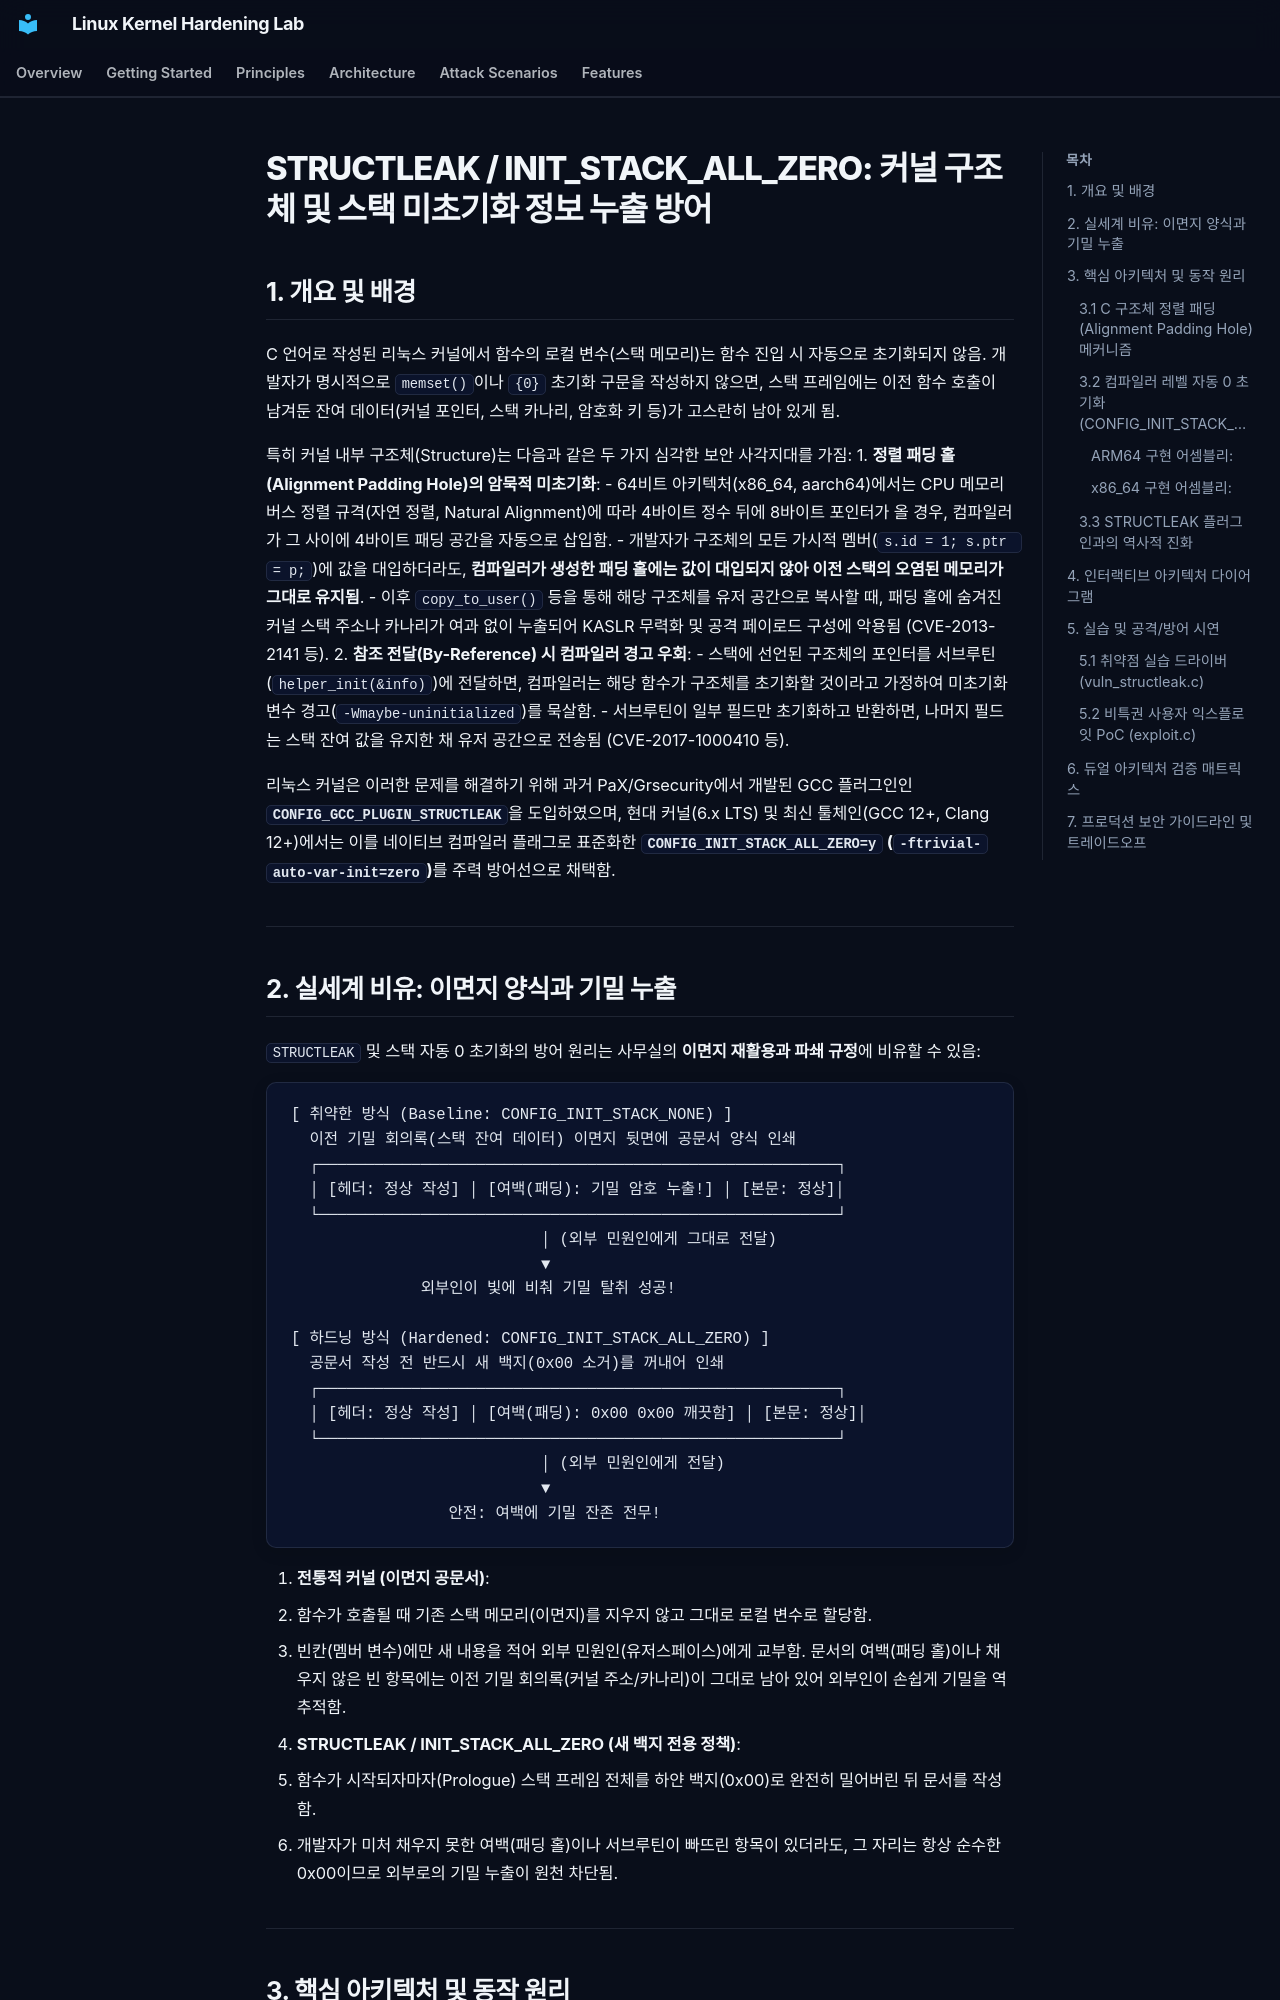

repository: auking45/linux-kernel-hardening-lab · page: ko/features/20-structleak/index.html · generator: mkdocs

# STRUCTLEAK / INIT_STACK_ALL_ZERO: 커널 구조체 및 스택 미초기화 정보 누출 방어

## 1. 개요 및 배경

C 언어로 작성된 리눅스 커널에서 함수의 로컬 변수(스택 메모리)는 함수 진입 시 자동으로 초기화되지 않음. 개발자가 명시적으로 `memset()`이나 `{0}` 초기화 구문을 작성하지 않으면, 스택 프레임에는 이전 함수 호출이 남겨둔 잔여 데이터(커널 포인터, 스택 카나리, 암호화 키 등)가 고스란히 남아 있게 됨.

특히 커널 내부 구조체(Structure)는 다음과 같은 두 가지 심각한 보안 사각지대를 가짐:
1. **정렬 패딩 홀(Alignment Padding Hole)의 암묵적 미초기화**:
   - 64비트 아키텍처(x86_64, aarch64)에서는 CPU 메모리 버스 정렬 규격(자연 정렬, Natural Alignment)에 따라 4바이트 정수 뒤에 8바이트 포인터가 올 경우, 컴파일러가 그 사이에 4바이트 패딩 공간을 자동으로 삽입함.
   - 개발자가 구조체의 모든 가시적 멤버(`s.id = 1; s.ptr = p;`)에 값을 대입하더라도, **컴파일러가 생성한 패딩 홀에는 값이 대입되지 않아 이전 스택의 오염된 메모리가 그대로 유지됨**.
   - 이후 `copy_to_user()` 등을 통해 해당 구조체를 유저 공간으로 복사할 때, 패딩 홀에 숨겨진 커널 스택 주소나 카나리가 여과 없이 누출되어 KASLR 무력화 및 공격 페이로드 구성에 악용됨 (CVE-2013-2141 등).
2. **참조 전달(By-Reference) 시 컴파일러 경고 우회**:
   - 스택에 선언된 구조체의 포인터를 서브루틴(`helper_init(&info)`)에 전달하면, 컴파일러는 해당 함수가 구조체를 초기화할 것이라고 가정하여 미초기화 변수 경고(`-Wmaybe-uninitialized`)를 묵살함.
   - 서브루틴이 일부 필드만 초기화하고 반환하면, 나머지 필드는 스택 잔여 값을 유지한 채 유저 공간으로 전송됨 (CVE-2017-1000410 등).

리눅스 커널은 이러한 문제를 해결하기 위해 과거 PaX/Grsecurity에서 개발된 GCC 플러그인인 **`CONFIG_GCC_PLUGIN_STRUCTLEAK`**을 도입하였으며, 현대 커널(6.x LTS) 및 최신 툴체인(GCC 12+, Clang 12+)에서는 이를 네이티브 컴파일러 플래그로 표준화한 **`CONFIG_INIT_STACK_ALL_ZERO=y` (`-ftrivial-auto-var-init=zero`)**를 주력 방어선으로 채택함.

---
